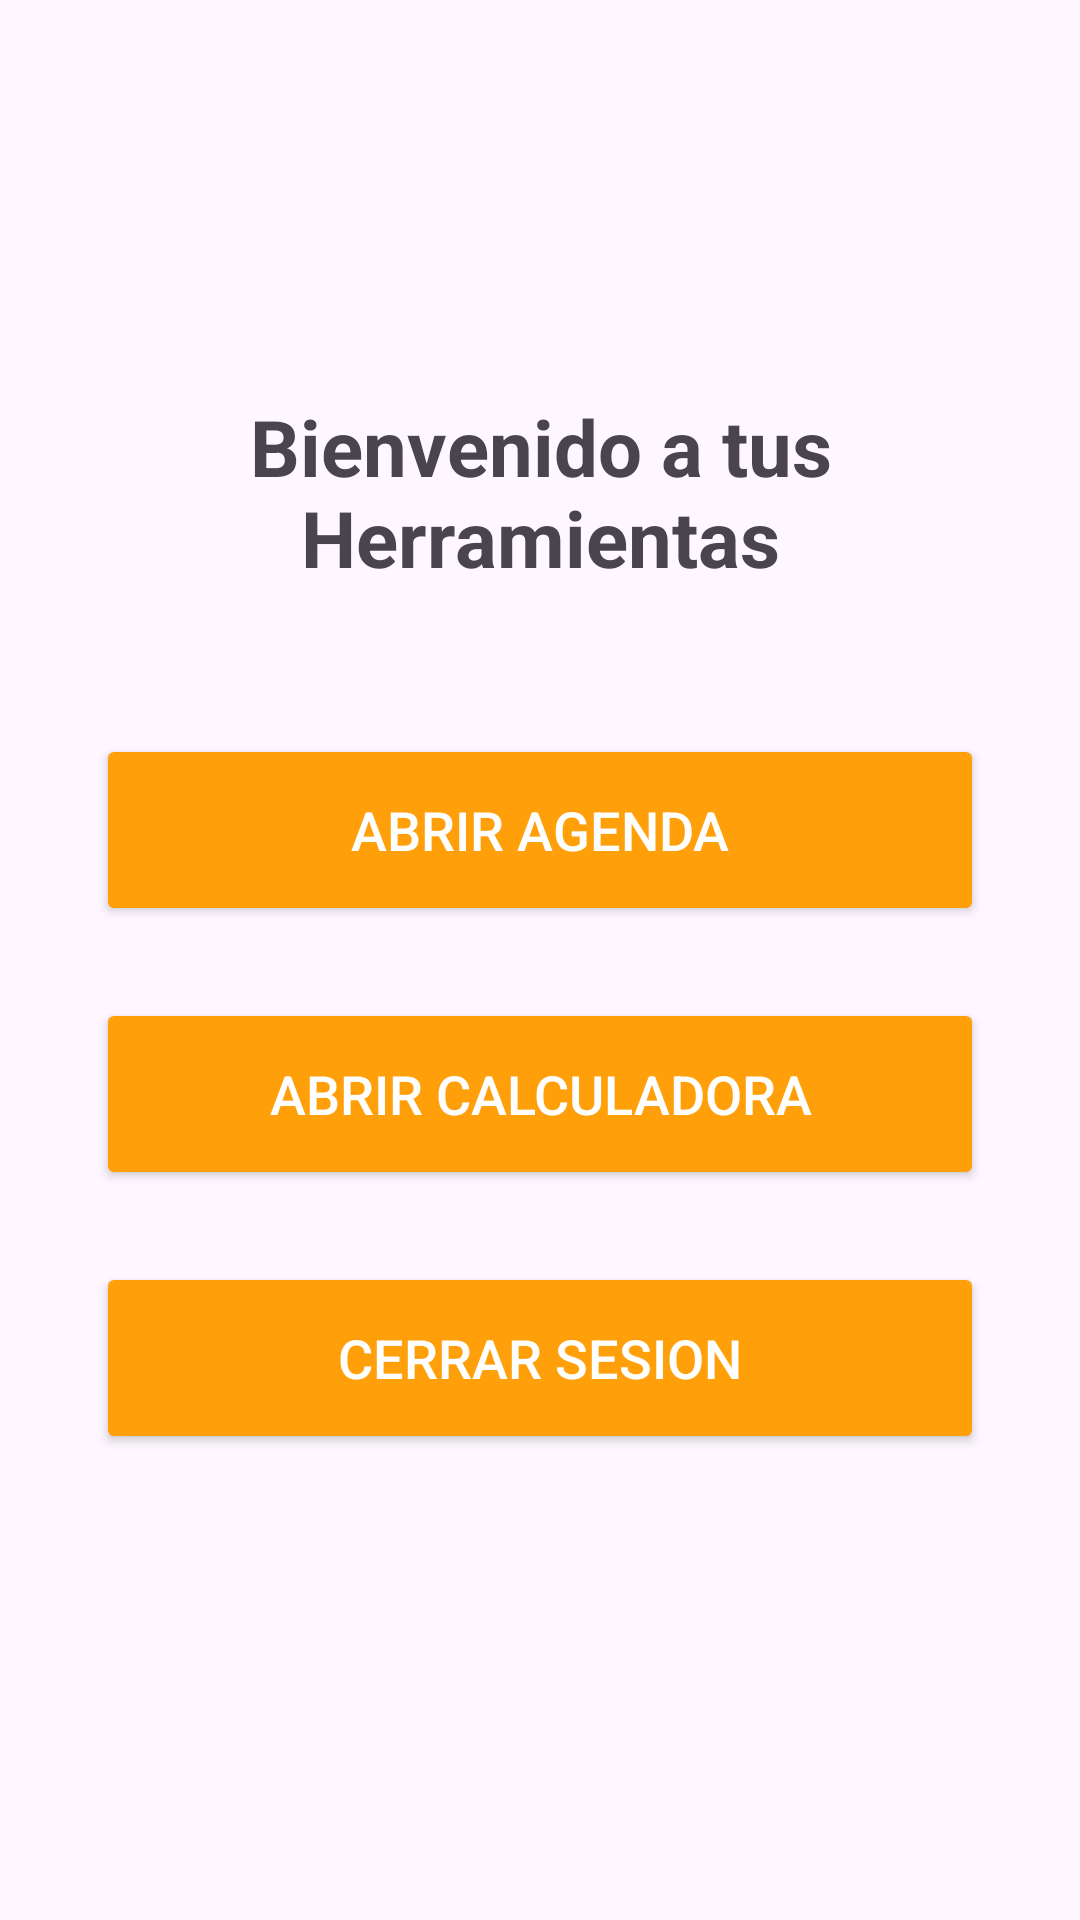

This screen was rendered from an Android layout file. Write that file and the resources it references.
<!-- AndroidManifest.xml: application theme Theme.Calculadoraclase -->
<!-- res/layout/activity_main2.xml -->
<?xml version="1.0" encoding="utf-8"?>
<LinearLayout xmlns:android="http://schemas.android.com/apk/res/android"
    xmlns:tools="http://schemas.android.com/tools"
    xmlns:app="http://schemas.android.com/apk/res-auto"
    android:id="@+id/main"
    android:layout_width="match_parent"
    android:layout_height="match_parent"
    android:orientation="vertical"
    android:gravity="center"
    android:padding="32dp"
    tools:context=".Menu">

    <TextView
        android:layout_width="match_parent"
        android:layout_height="wrap_content"
        android:text="Bienvenido a tus Herramientas"
        android:textSize="26sp"
        android:textStyle="bold"
        android:gravity="center"
        android:layout_marginBottom="48dp"/>

    <Button
        android:id="@+id/btnIrAgenda"
        android:layout_width="match_parent"
        android:layout_height="64dp"
        android:layout_marginBottom="24dp"
        android:onClick="abrirAgenda"
        android:text="Abrir Agenda"
        android:textColor="@color/white"
        android:textSize="18sp"
        app:backgroundTint="@color/naranja" />

    <Button
        android:id="@+id/btnIrCalculadora"
        android:layout_width="match_parent"
        android:layout_height="64dp"
        android:layout_marginBottom="24dp"
        android:onClick="abrirCalculadora"
        android:text="Abrir Calculadora"
        android:textColor="@color/white"
        android:textSize="18sp"
        app:backgroundTint="@color/naranja" />

    <Button
        android:id="@+id/btnCerrarSesion"
        android:layout_width="match_parent"
        android:layout_height="64dp"
        android:layout_marginBottom="24dp"
        android:text="Cerrar Sesion"
        android:textSize="18sp"
        android:onClick="cerrarSesion"
        app:backgroundTint="@color/naranja"
        android:textColor="@color/white" />
</LinearLayout>
<!-- resources referenced by this layout -->
<resources>
  <color name="naranja">#FF9F0A</color>
  <color name="white">#FFFFFFFF</color>
  <style name="Theme.Calculadoraclase" parent="Base.Theme.Calculadoraclase" />
  <style name="Base.Theme.Calculadoraclase" parent="Theme.Material3.DayNight.NoActionBar">
          
          
      </style>
</resources>
